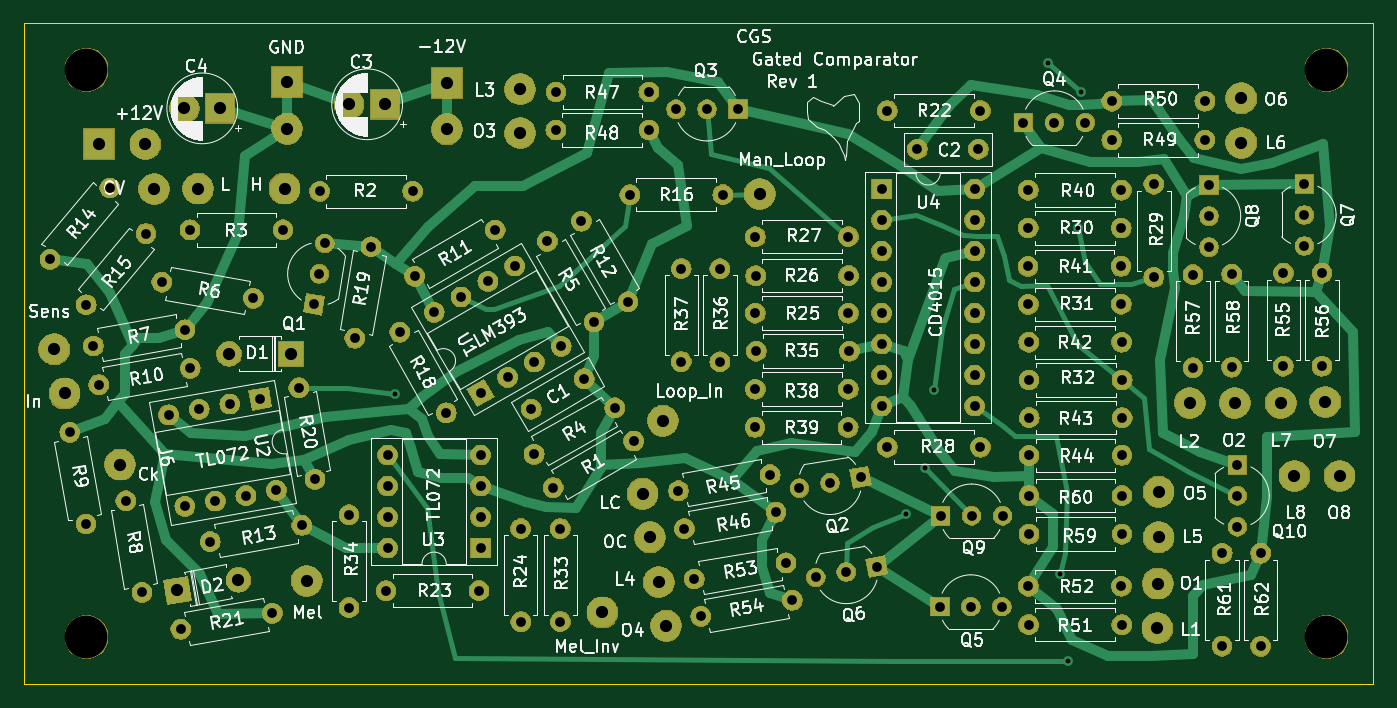
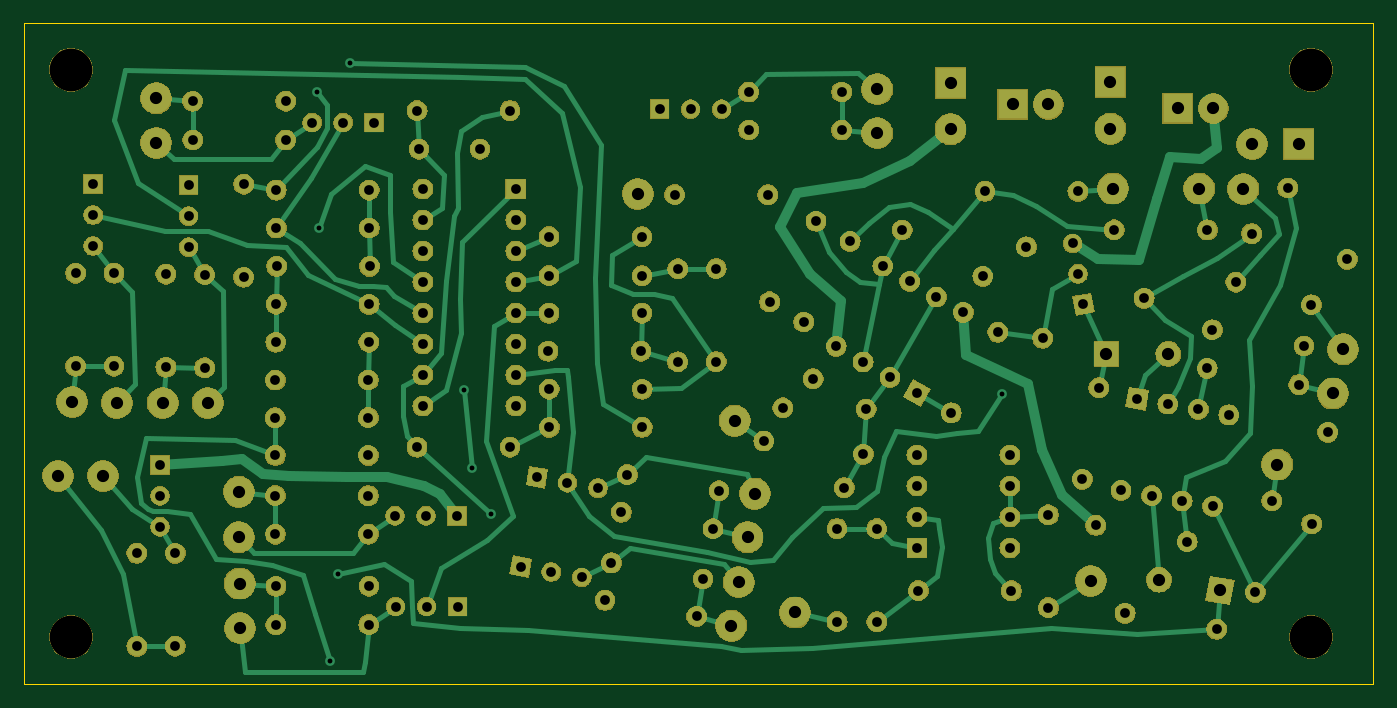
Circuit board: 10 layer files. Board 110.5 x 54.1 mm.
- bottom_copper: Gated Comparator - Serge-B_Cu.gbr (25779 bytes)
- bottom_mask: Gated Comparator - Serge-B_Mask.gbr (230825 bytes)
- paste: Gated Comparator - Serge-B_Paste.gbr (510 bytes)
- bottom_silk: Gated Comparator - Serge-B_SilkS.gbr (511 bytes)
- outline: Gated Comparator - Serge-Edge_Cuts.gbr (697 bytes)
- top_copper: Gated Comparator - Serge-F_Cu.gbr (21324 bytes)
- top_mask: Gated Comparator - Serge-F_Mask.gbr (230825 bytes)
- paste: Gated Comparator - Serge-F_Paste.gbr (510 bytes)
- top_silk: Gated Comparator - Serge-F_SilkS.gbr (142317 bytes)
- drill: Gated Comparator - Serge.drl (4244 bytes)

=== bottom_copper: Gated Comparator - Serge-B_Cu.gbr (25779 bytes, source omitted) ===
=== bottom_mask: Gated Comparator - Serge-B_Mask.gbr (230825 bytes, source omitted) ===
=== paste: Gated Comparator - Serge-B_Paste.gbr ===
G04 #@! TF.GenerationSoftware,KiCad,Pcbnew,(5.1.2-1)-1*
G04 #@! TF.CreationDate,2021-12-13T02:53:48-05:00*
G04 #@! TF.ProjectId,Gated Comparator - Serge,47617465-6420-4436-9f6d-70617261746f,rev?*
G04 #@! TF.SameCoordinates,Original*
G04 #@! TF.FileFunction,Paste,Bot*
G04 #@! TF.FilePolarity,Positive*
%FSLAX46Y46*%
G04 Gerber Fmt 4.6, Leading zero omitted, Abs format (unit mm)*
G04 Created by KiCad (PCBNEW (5.1.2-1)-1) date 2021-12-13 02:53:48*
%MOMM*%
%LPD*%
G04 APERTURE LIST*
G04 APERTURE END LIST*
M02*

=== bottom_silk: Gated Comparator - Serge-B_SilkS.gbr ===
G04 #@! TF.GenerationSoftware,KiCad,Pcbnew,(5.1.2-1)-1*
G04 #@! TF.CreationDate,2021-12-13T02:53:48-05:00*
G04 #@! TF.ProjectId,Gated Comparator - Serge,47617465-6420-4436-9f6d-70617261746f,rev?*
G04 #@! TF.SameCoordinates,Original*
G04 #@! TF.FileFunction,Legend,Bot*
G04 #@! TF.FilePolarity,Positive*
%FSLAX46Y46*%
G04 Gerber Fmt 4.6, Leading zero omitted, Abs format (unit mm)*
G04 Created by KiCad (PCBNEW (5.1.2-1)-1) date 2021-12-13 02:53:48*
%MOMM*%
%LPD*%
G04 APERTURE LIST*
G04 APERTURE END LIST*
M02*

=== outline: Gated Comparator - Serge-Edge_Cuts.gbr ===
G04 #@! TF.GenerationSoftware,KiCad,Pcbnew,(5.1.2-1)-1*
G04 #@! TF.CreationDate,2021-12-13T02:53:48-05:00*
G04 #@! TF.ProjectId,Gated Comparator - Serge,47617465-6420-4436-9f6d-70617261746f,rev?*
G04 #@! TF.SameCoordinates,Original*
G04 #@! TF.FileFunction,Profile,NP*
%FSLAX46Y46*%
G04 Gerber Fmt 4.6, Leading zero omitted, Abs format (unit mm)*
G04 Created by KiCad (PCBNEW (5.1.2-1)-1) date 2021-12-13 02:53:48*
%MOMM*%
%LPD*%
G04 APERTURE LIST*
%ADD10C,0.050000*%
G04 APERTURE END LIST*
D10*
X14986000Y-12192000D02*
X125476000Y-12192000D01*
X14986000Y-66294000D02*
X14986000Y-12192000D01*
X125476000Y-66294000D02*
X125476000Y-12192000D01*
X14986000Y-66294000D02*
X125476000Y-66294000D01*
M02*

=== top_copper: Gated Comparator - Serge-F_Cu.gbr (21324 bytes, source omitted) ===
=== top_mask: Gated Comparator - Serge-F_Mask.gbr (230825 bytes, source omitted) ===
=== paste: Gated Comparator - Serge-F_Paste.gbr ===
G04 #@! TF.GenerationSoftware,KiCad,Pcbnew,(5.1.2-1)-1*
G04 #@! TF.CreationDate,2021-12-13T02:53:48-05:00*
G04 #@! TF.ProjectId,Gated Comparator - Serge,47617465-6420-4436-9f6d-70617261746f,rev?*
G04 #@! TF.SameCoordinates,Original*
G04 #@! TF.FileFunction,Paste,Top*
G04 #@! TF.FilePolarity,Positive*
%FSLAX46Y46*%
G04 Gerber Fmt 4.6, Leading zero omitted, Abs format (unit mm)*
G04 Created by KiCad (PCBNEW (5.1.2-1)-1) date 2021-12-13 02:53:48*
%MOMM*%
%LPD*%
G04 APERTURE LIST*
G04 APERTURE END LIST*
M02*

=== top_silk: Gated Comparator - Serge-F_SilkS.gbr (142317 bytes, source omitted) ===
=== drill: Gated Comparator - Serge.drl ===
M48
; DRILL file {KiCad (5.1.2-1)-1} date Monday, December 13, 2021 at 02:52:22 AM
; FORMAT={-:-/ absolute / inch / decimal}
; #@! TF.CreationDate,2021-12-13T02:52:22-05:00
; #@! TF.GenerationSoftware,Kicad,Pcbnew,(5.1.2-1)-1
FMAT,2
INCH
T1C0.0157
T2C0.0315
T3C0.0394
T4C0.0394
T5C0.1378
%
G90
G05
T1
X1.7855Y-1.676
X3.4341Y-2.0636
X3.4961Y-1.9154
X3.5235Y-1.6636
X3.8901Y-0.6099
X3.9294Y-2.257
X3.9549Y-2.5389
X3.99Y-1.14
X3.9972Y-0.7029
T2
X2.2768Y-1.1841
X2.4268Y-1.4439
X2.9475Y-1.6607
X3.2475Y-1.6607
X1.8487Y-1.2969
X2.1085Y-1.1469
X2.3043Y-0.702
X2.6043Y-0.702
X1.5239Y-1.3871
X1.5413Y-1.2887
X1.5587Y-1.1902
X3.831Y-1.7524
X4.131Y-1.7524
X1.9116Y-1.4129
X1.9982Y-1.3629
X2.0616Y-1.6727
X2.0848Y-1.3129
X2.1482Y-1.6227
X2.1714Y-1.2629
X2.2348Y-1.5727
X2.3214Y-1.5227
X1.5418Y-1.0226
X1.8418Y-1.0226
X2.9511Y-1.5379
X3.2511Y-1.5379
X1.8004Y-1.4771
X1.9504Y-1.7369
X3.8282Y-1.0184
X4.1282Y-1.0184
X3.8307Y-1.6307
X4.1307Y-1.6307
X3.8287Y-2.2963
X4.1287Y-2.2963
X1.1892Y-2.1523
X1.4847Y-2.1002
X2.1908Y-2.1104
X2.1908Y-2.4104
X1.7613Y-1.873
X1.7613Y-1.973
X1.7613Y-2.073
X1.7613Y-2.173
X2.0613Y-1.873
X2.0613Y-1.973
X2.0613Y-2.073
X2.0613Y-2.173
X3.4704Y-0.8865
X3.6673Y-0.8865
X4.2331Y-0.9995
X4.2331Y-1.2995
X4.0973Y-0.8565
X4.3973Y-0.8565
X3.0899Y-1.9798
X3.1884Y-1.9625
X3.2869Y-1.9451
X0.8125Y-1.521
X1.108Y-1.4689
X3.8305Y-2.0037
X4.1305Y-2.0037
X2.6997Y-1.9885
X2.9951Y-1.9364
X4.3592Y-1.291
X4.3592Y-1.591
X2.7716Y-2.3938
X3.0671Y-2.3417
X2.9482Y-1.2941
X3.2482Y-1.2941
X3.545Y-2.0689
X3.645Y-2.0689
X3.745Y-2.0689
X2.6914Y-0.7574
X2.7914Y-0.7574
X2.8914Y-0.7574
X2.234Y-1.8705
X2.4938Y-1.7205
X2.7086Y-1.2713
X2.7086Y-1.5713
X0.8292Y-1.6457
X1.1246Y-1.5936
X3.8293Y-1.5091
X4.1293Y-1.5091
X4.5775Y-2.19
X4.5775Y-2.49
X1.6368Y-2.0656
X1.6368Y-2.3656
X0.7889Y-1.3882
X0.9817Y-1.1584
X0.6725Y-1.2417
X0.8653Y-1.0119
X3.8293Y-2.4203
X4.1293Y-2.4203
X1.7561Y-2.3104
X2.0561Y-2.3104
X4.7754Y-1.2863
X4.7754Y-1.5863
X3.3737Y-1.8476
X3.6737Y-1.8476
X3.8122Y-0.8007
X3.9122Y-0.8007
X4.0122Y-0.8007
X2.2251Y-1.7252
X2.3956Y-1.6267
X2.2954Y-1.9778
X2.5553Y-1.8278
X3.3736Y-0.7617
X3.6736Y-0.7617
X2.9467Y-1.784
X3.2467Y-1.784
X3.8303Y-2.1281
X4.1303Y-2.1281
X3.8283Y-1.3867
X4.1283Y-1.3867
X2.3867Y-1.1187
X2.5367Y-1.3786
X3.3549Y-1.015
X3.3549Y-1.115
X3.3549Y-1.215
X3.3549Y-1.315
X3.3549Y-1.415
X3.3549Y-1.515
X3.3549Y-1.615
X3.3549Y-1.715
X3.6549Y-1.015
X3.6549Y-1.115
X3.6549Y-1.215
X3.6549Y-1.315
X3.6549Y-1.415
X3.6549Y-1.515
X3.6549Y-1.615
X3.6549Y-1.715
X2.3042Y-0.8243
X2.6042Y-0.8243
X1.4751Y-1.6557
X1.5272Y-1.9511
X1.0551Y-1.7434
X1.1072Y-2.0388
X1.1536Y-1.726
X1.2057Y-2.0215
X1.2521Y-1.7087
X1.3042Y-2.0041
X1.3506Y-1.6913
X1.4027Y-1.9867
X3.5428Y-2.3618
X3.6428Y-2.3618
X3.7428Y-2.3618
X1.0328Y-1.3152
X1.3282Y-1.3673
X3.8304Y-1.8743
X4.1304Y-1.8743
X0.7361Y-1.7997
X0.7881Y-2.0951
X3.827Y-1.2642
X4.127Y-1.2642
X2.751Y-2.2729
X3.0465Y-2.2208
X2.948Y-1.4153
X3.248Y-1.4153
X3.8277Y-1.1404
X4.1277Y-1.1404
X3.1424Y-2.2674
X3.2409Y-2.25
X3.3394Y-2.2327
X1.1241Y-1.1467
X1.4241Y-1.1467
X2.8332Y-1.2722
X2.8332Y-1.5722
X4.5029Y-1.9043
X4.5029Y-2.0043
X4.5029Y-2.1043
X4.4109Y-1.0023
X4.4109Y-1.1023
X4.4109Y-1.2023
X0.917Y-2.0208
X0.9691Y-2.3163
X4.4533Y-2.1899
X4.4533Y-2.4899
X2.3187Y-2.11
X2.3187Y-2.41
X2.719Y-2.11
X3.0144Y-2.0579
X1.0942Y-2.4355
X1.3896Y-2.3834
X4.4839Y-1.2898
X4.4839Y-1.5898
X4.0977Y-0.7315
X4.3977Y-0.7315
X4.6512Y-1.2862
X4.6512Y-1.5862
X2.5428Y-1.0329
X2.8428Y-1.0329
X2.9479Y-1.1685
X3.2479Y-1.1685
X1.6557Y-1.4965
X1.7078Y-1.2011
X4.7186Y-0.9988
X4.7186Y-1.0988
X4.7186Y-1.1988
T3
X1.0833Y-2.3098
X1.2803Y-2.2751
X1.6372Y-0.7416
X1.7522Y-0.7416
X1.2501Y-1.5462
X1.4501Y-1.5462
X1.1053Y-0.7547
X1.2203Y-0.7547
T4
X2.9615Y-1.0307
X4.3491Y-1.705
X1.1505Y-1.0136
X1.9528Y-0.6722
X1.9528Y-0.8222
X4.2485Y-1.9914
X2.6492Y-1.7622
X2.1891Y-0.6928
X2.6601Y-2.4236
X4.6423Y-1.7051
X0.6863Y-1.532
X1.5003Y-2.2788
X0.8985Y-1.9038
X4.2445Y-2.4316
X4.2485Y-2.1383
X0.7194Y-1.6744
X2.1891Y-0.8344
X1.4371Y-0.6701
X1.4371Y-0.8201
X4.8321Y-1.9404
X4.5152Y-0.8658
X4.786Y-1.7016
X4.4942Y-1.705
X4.2458Y-2.2876
X1.4288Y-1.0132
X2.5839Y-1.9976
X2.6359Y-2.2831
X0.83Y-0.87
X0.98Y-0.87
X4.6866Y-1.9404
X2.4542Y-2.3808
X1.0082Y-1.0148
X4.5152Y-0.7222
X2.6074Y-2.1382
T5
X4.79Y-0.63
X4.79Y-2.46
X0.79Y-0.63
X0.79Y-2.46
T0
M30

